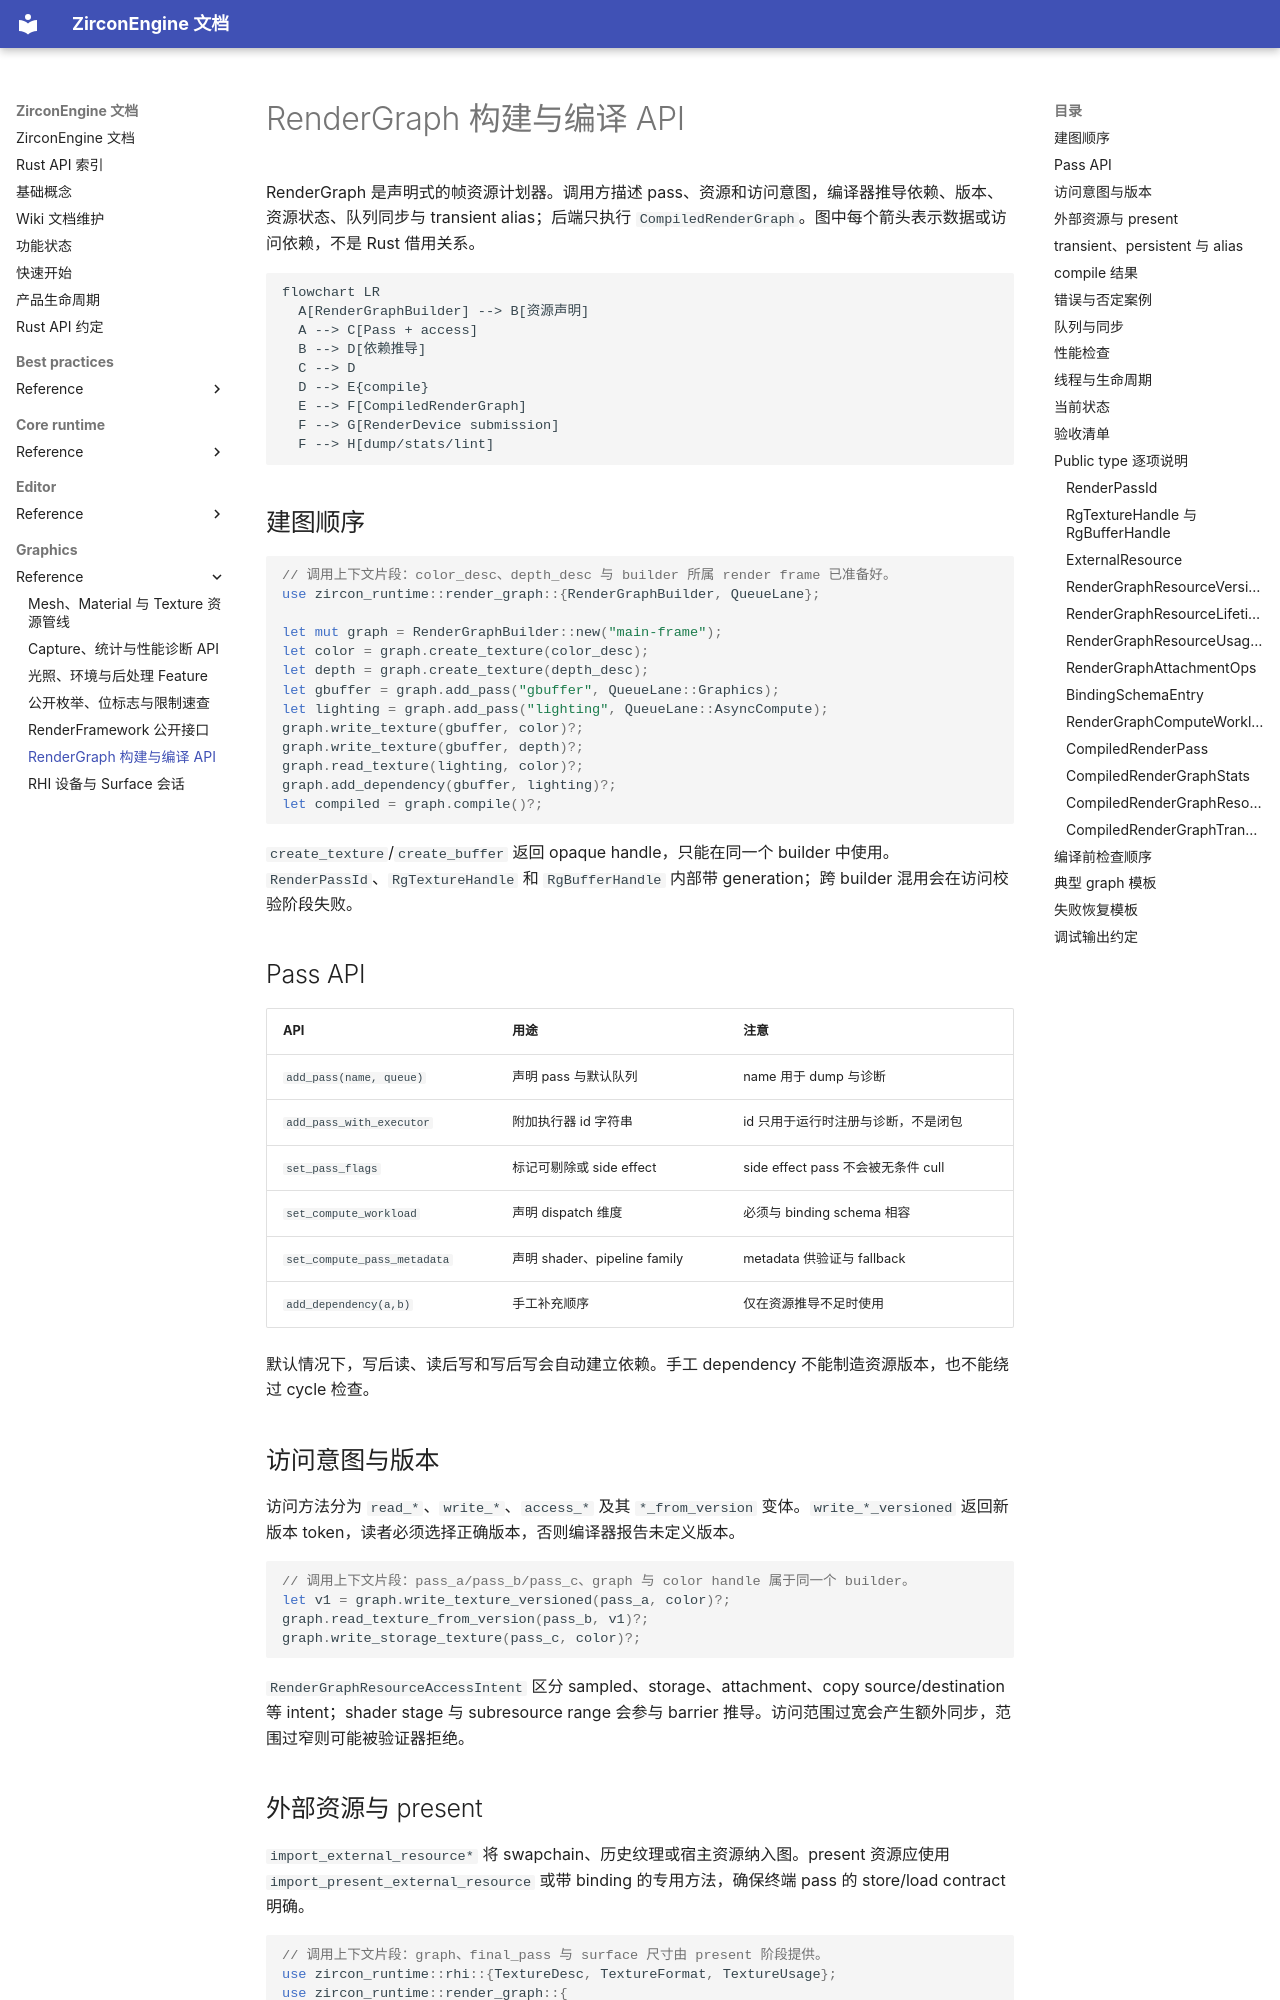

repository: He-Jiahui/ZirconEngine · page: graphics/reference/render-graph-api/index.html · generator: mkdocs

---
related_code:
  - zircon_runtime/src/render_graph
implementation_files:
  - zircon_runtime/src/render_graph/builder.rs
  - zircon_runtime/src/render_graph/builder/compile.rs
  - zircon_runtime/src/render_graph/graph.rs
plan_sources:
  - docs/wiki/graphics/render-graph.md
tests:
  - zircon_runtime/src/render_graph/tests
doc_type: api-reference
---

# RenderGraph 构建与编译 API

RenderGraph 是声明式的帧资源计划器。调用方描述 pass、资源和访问意图，编译器推导依赖、版本、资源状态、队列同步与 transient alias；后端只执行 `CompiledRenderGraph`。图中每个箭头表示数据或访问依赖，不是 Rust 借用关系。

```mermaid
flowchart LR
  A[RenderGraphBuilder] --> B[资源声明]
  A --> C[Pass + access]
  B --> D[依赖推导]
  C --> D
  D --> E{compile}
  E --> F[CompiledRenderGraph]
  F --> G[RenderDevice submission]
  F --> H[dump/stats/lint]
```

## 建图顺序

```rust
// 调用上下文片段：color_desc、depth_desc 与 builder 所属 render frame 已准备好。
use zircon_runtime::render_graph::{RenderGraphBuilder, QueueLane};

let mut graph = RenderGraphBuilder::new("main-frame");
let color = graph.create_texture(color_desc);
let depth = graph.create_texture(depth_desc);
let gbuffer = graph.add_pass("gbuffer", QueueLane::Graphics);
let lighting = graph.add_pass("lighting", QueueLane::AsyncCompute);
graph.write_texture(gbuffer, color)?;
graph.write_texture(gbuffer, depth)?;
graph.read_texture(lighting, color)?;
graph.add_dependency(gbuffer, lighting)?;
let compiled = graph.compile()?;
```

`create_texture`/`create_buffer` 返回 opaque handle，只能在同一个 builder 中使用。`RenderPassId`、`RgTextureHandle` 和 `RgBufferHandle` 内部带 generation；跨 builder 混用会在访问校验阶段失败。

## Pass API

| API | 用途 | 注意 |
| --- | --- | --- |
| `add_pass(name, queue)` | 声明 pass 与默认队列 | name 用于 dump 与诊断 |
| `add_pass_with_executor` | 附加执行器 id 字符串 | id 只用于运行时注册与诊断，不是闭包 |
| `set_pass_flags` | 标记可剔除或 side effect | side effect pass 不会被无条件 cull |
| `set_compute_workload` | 声明 dispatch 维度 | 必须与 binding schema 相容 |
| `set_compute_pass_metadata` | 声明 shader、pipeline family | metadata 供验证与 fallback |
| `add_dependency(a,b)` | 手工补充顺序 | 仅在资源推导不足时使用 |

默认情况下，写后读、读后写和写后写会自动建立依赖。手工 dependency 不能制造资源版本，也不能绕过 cycle 检查。

## 访问意图与版本

访问方法分为 `read_*`、`write_*`、`access_*` 及其 `*_from_version` 变体。`write_*_versioned` 返回新版本 token，读者必须选择正确版本，否则编译器报告未定义版本。

```rust
// 调用上下文片段：pass_a/pass_b/pass_c、graph 与 color handle 属于同一个 builder。
let v1 = graph.write_texture_versioned(pass_a, color)?;
graph.read_texture_from_version(pass_b, v1)?;
graph.write_storage_texture(pass_c, color)?;
```

`RenderGraphResourceAccessIntent` 区分 sampled、storage、attachment、copy source/destination 等 intent；shader stage 与 subresource range 会参与 barrier 推导。访问范围过宽会产生额外同步，范围过窄则可能被验证器拒绝。
